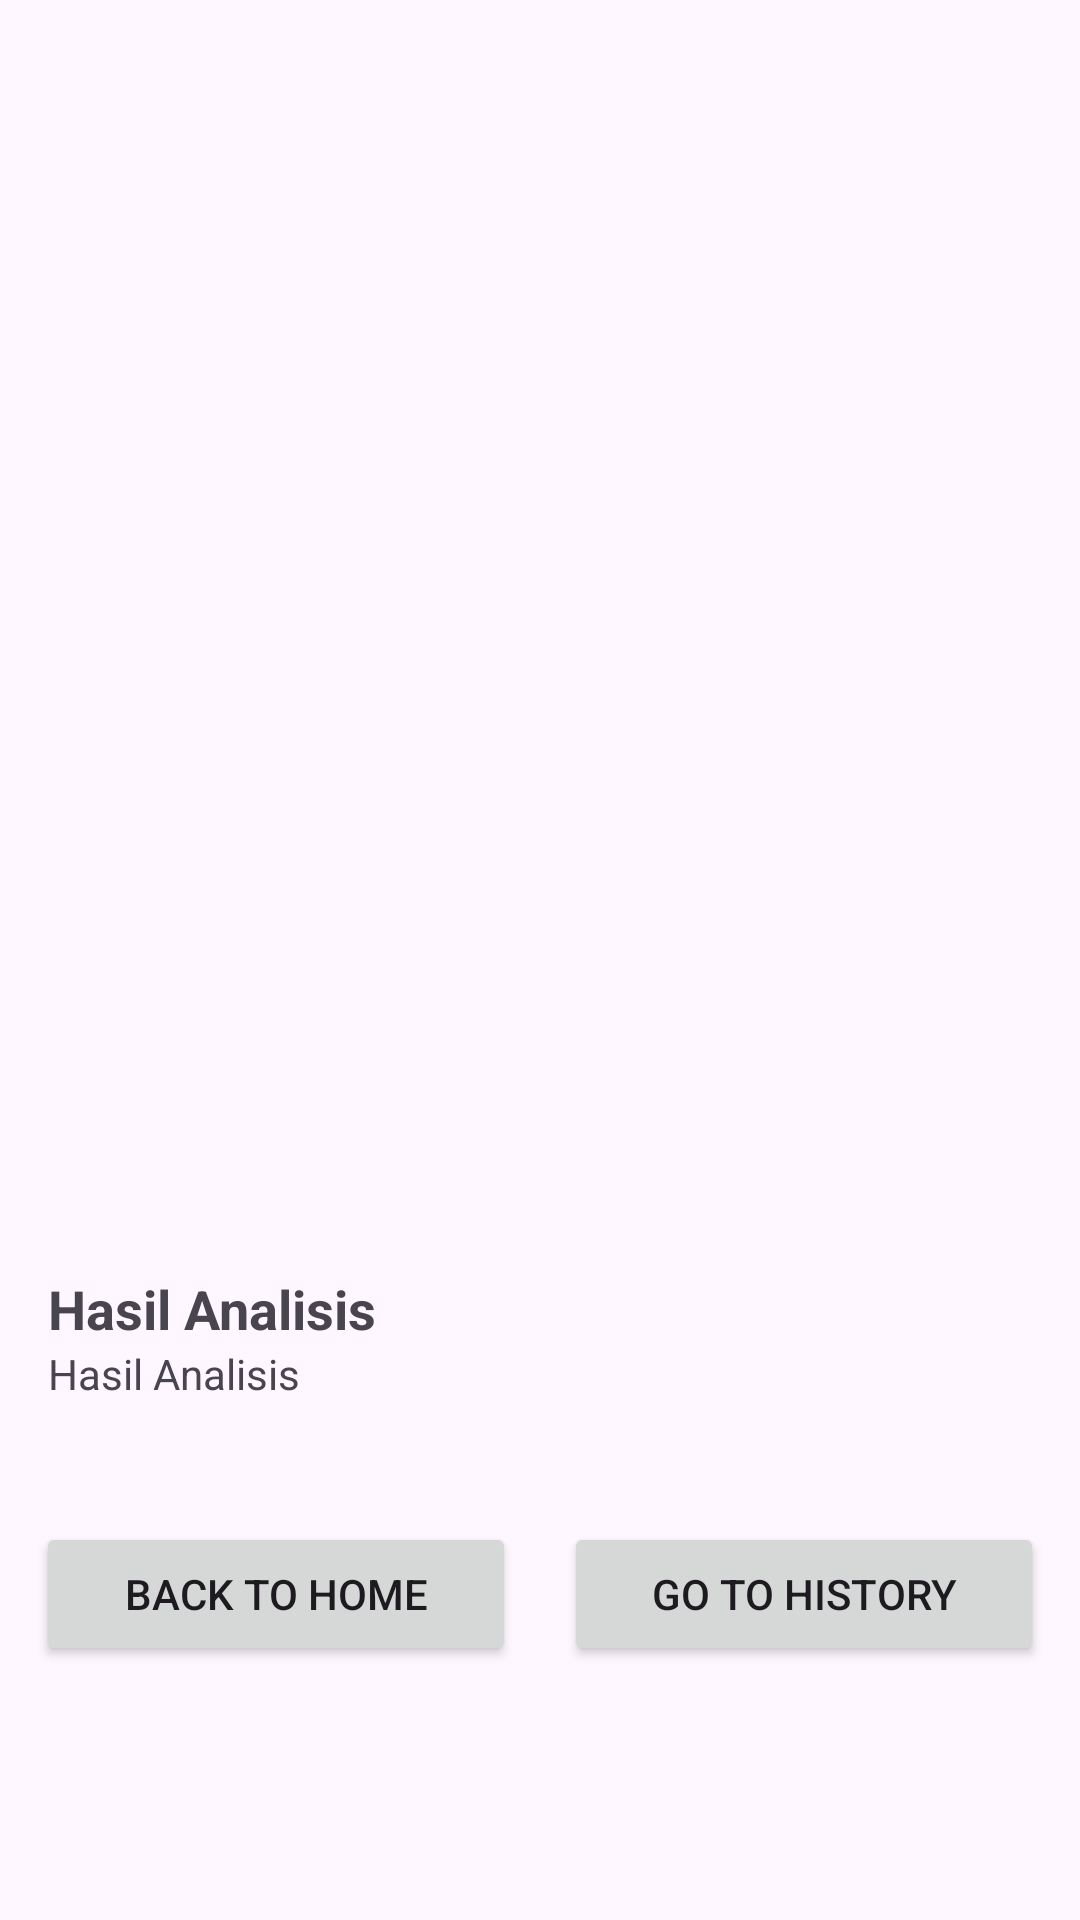

This screen was rendered from an Android layout file. Write that file and the resources it references.
<!-- AndroidManifest.xml: application theme Theme.Asclepius -->
<!-- res/layout/activity_result.xml -->
<?xml version="1.0" encoding="utf-8"?>
<ScrollView xmlns:android="http://schemas.android.com/apk/res/android"
    xmlns:tools="http://schemas.android.com/tools"
    xmlns:app="http://schemas.android.com/apk/res-auto"
    android:layout_width="match_parent"
    android:layout_height="match_parent"
    tools:context=".view.ResultActivity">

    <LinearLayout
        android:layout_width="match_parent"
        android:layout_height="wrap_content"
        android:orientation="vertical">

        <ImageView
            android:id="@+id/result_image"
            android:layout_width="match_parent"
            android:layout_height="400dp"
            android:layout_margin="8dp"
            android:scaleType="centerCrop"
            app:srcCompat="@drawable/ic_place_holder"/>

        <TextView
            android:id="@+id/title_result_text"
            android:layout_width="match_parent"
            android:layout_height="wrap_content"
            android:layout_marginTop="8dp"
            android:layout_marginEnd="16dp"
            android:layout_marginStart="16dp"
            android:textStyle="bold"
            android:textSize="18sp"
            android:text="@string/result" />

        <TextView
            android:id="@+id/result_text"
            android:layout_width="match_parent"
            android:layout_height="wrap_content"
            android:layout_marginEnd="16dp"
            android:layout_marginStart="16dp"
            android:text="@string/result" />

        <LinearLayout
            android:layout_width="wrap_content"
            android:layout_height="wrap_content"
            android:orientation="horizontal"
            android:layout_marginTop="40dp"
            android:layout_marginBottom="16dp"
            android:layout_gravity="center_horizontal">

            <Button
                android:id="@+id/btn_toHome"
                android:layout_width="160dp"
                android:layout_height="wrap_content"
                android:layout_marginStart="8dp"
                android:layout_marginEnd="8dp"
                android:text="@string/toHome"
                android:layout_gravity="bottom"
                tools:ignore="VisualLintButtonSize" />

            <Button
                android:id="@+id/btn_toHistory"
                android:layout_width="160dp"
                android:layout_height="wrap_content"
                android:layout_marginStart="8dp"
                android:layout_marginEnd="8dp"
                android:text="@string/toHistory"
                android:layout_gravity="bottom"
                tools:ignore="VisualLintButtonSize" />

        </LinearLayout>


    </LinearLayout>


</ScrollView>
<!-- resources referenced by this layout -->
<resources>
  <string name="result">Hasil Analisis</string>
  <string name="toHistory">Go to history</string>
  <string name="toHome">Back to home</string>
  <style name="Theme.Asclepius" parent="Base.Theme.Asclepius" />
  <style name="Base.Theme.Asclepius" parent="Theme.Material3.DayNight.NoActionBar">
          
           <item name="colorPrimary">@color/black</item>
           <item name="colorOnPrimary">@color/white</item>
  
          <item name="colorSecondary">#808080</item>
          <item name="colorOnSecondary">@color/white</item>
      </style>
  <!-- not gathered from this repository: default colours our renderer supplied (Android Studio template values) -->
  <color name="black">#FF000000</color>
  <color name="white">#FFFFFFFF</color>
</resources>
